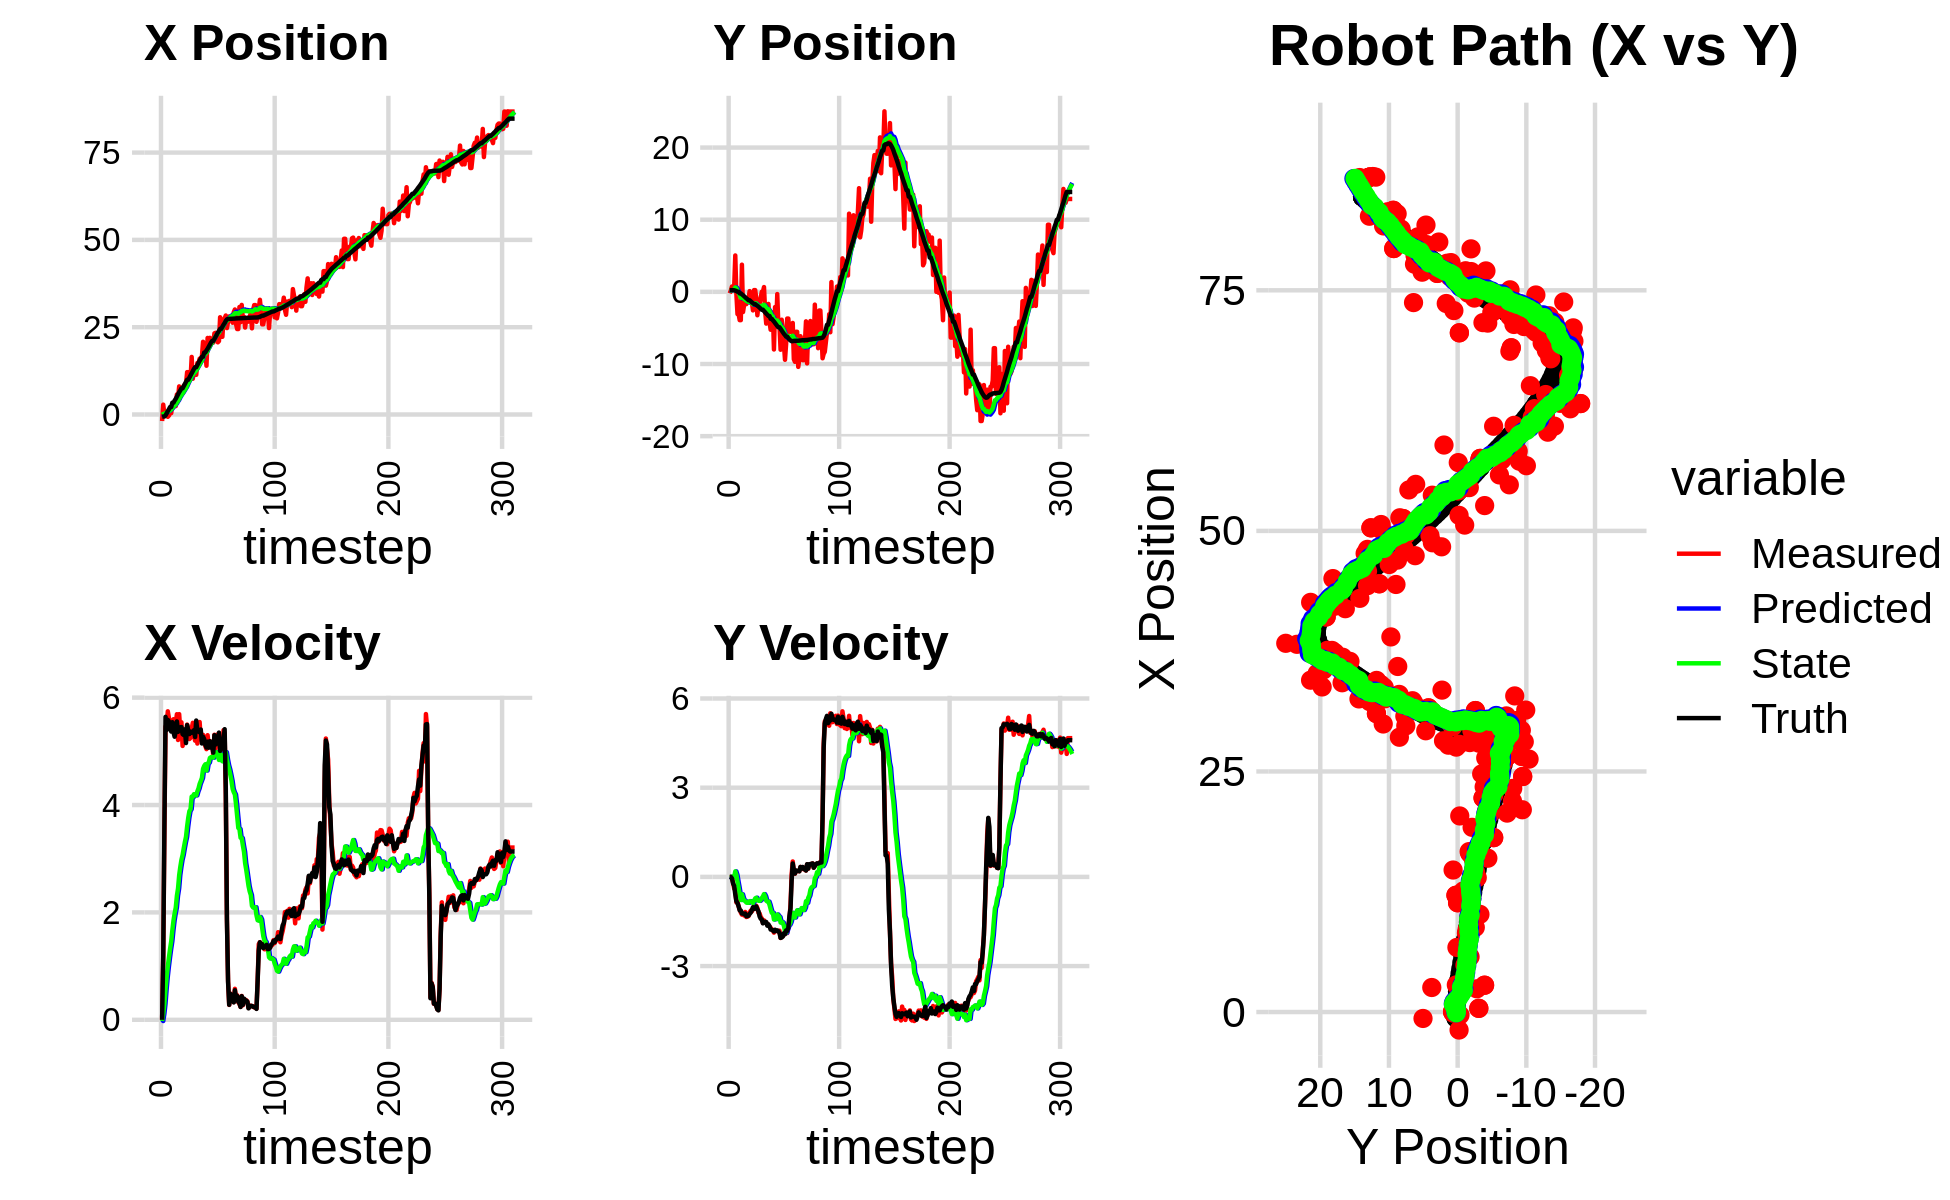

The file beside this chart, header and first rows:
6.475511789649920358e-01, 3.077632963669775457e+00, 0.000000000000000000e+00, -0.000000000000000000e+00, 0.000000000000000000e+00, 0.000000000000000000e+00, 0.000000000000000000e+00, 0.000000000000000000e+00, 4.573276955765372132e-02, 2.342739448906439037e-01, 0.000000000000000000e+00, 0.000000000000000000e+00, -6.385453940747718438e-01, 2.378626468230359281e-01, 0.000000000000000000e+00, 0.000000000000000000e+00, 0.000000000000000000e+00, 1.520603836979717016e-04
-1.868793606446483846e+00, -2.075813708766814369e-01, 0.000000000000000000e+00, 0.000000000000000000e+00, 4.573276955765372132e-02, 2.342739448906439037e-01, 0.000000000000000000e+00, 0.000000000000000000e+00, -7.988679671420083339e-02, 2.024926462929615145e-01, -2.273000840036529940e-02, -1.058883345649403764e-02, -6.385453940747718438e-01, 2.378626468230359281e-01, 0.000000000000000000e+00, 0.000000000000000000e+00, 0.000000000000000000e+00, -8.275965228676795959e-05
2.822411417598612360e+00, 1.924555643736176880e-01, 1.190999984103592313e+00, 3.897188038842563739e-05, -8.215979755423735709e-02, 2.014337629473121061e-01, -2.273000840036529940e-02, -1.058883345649403764e-02, 1.300453639397863570e-01, 2.012108046638970693e-01, 1.096870170620440343e-01, -9.623998881380928239e-03, -5.773805381046632768e-01, 2.378046447303868993e-01, 1.199999999999999956e+00, -1.000000000000000021e-03, 1.200000047683715820e+00, -3.272198227932676673e-05
3.013575084148691074e-02, 7.424214713462118365e-01, 3.454771355070240801e+00, -3.974112473213092800e-02, 1.410140656459907549e-01, 2.002484047757589758e-01, 1.096870170620440343e-01, -9.623998881380928239e-03, 2.250884407009358101e-01, 2.380237357066892212e-01, 2.980730424981524185e-01, 8.684572966916163234e-03, -5.773805381046632768e-01, 2.378046447303868993e-01, 3.600000000000000089e+00, -5.199999999999999761e-02, 3.599999904632568359e+00, 1.150275021791458130e-02
3.013575084148691074e-02, 7.424214713462118365e-01, 5.461800788276314655e+00, -1.869727706643298237e-01, 2.548957449507510686e-01, 2.388921930033808261e-01, 2.980730424981524185e-01, 8.684572966916163234e-03, 4.048536348568153032e-01, 2.664476864367738562e-01, 5.700314480379462534e-01, 1.277555082568953421e-02, -2.456620934705861792e-01, 2.340901129721063845e-01, 5.641000000000000014e+00, -2.210000000000000020e-01, 5.644999980926513672e+00, 3.421944379806518555e-02
-1.046621206541036714e-01, 6.500516746130616808e-01, 5.486811431001325623e+00, -3.948424030122712480e-01, 4.618567796606099507e-01, 2.677252415193427937e-01, 5.700314480379462534e-01, 1.277555082568953421e-02, 5.970831383623169675e-01, 2.762153755423912282e-01, 8.022980766610127157e-01, -2.853571262636894063e-03, 3.467680214814253814e-01, 2.145819567608226730e-01, 5.397000000000000242e+00, -3.059999999999999942e-01, 5.406000137329101562e+00, 7.183825224637985229e-02
-6.663284304272926173e-01, 5.042572489682894954e+00, 5.745143703836176563e+00, -4.134325325737530643e-01, 6.773129460284181835e-01, 2.759300184161275205e-01, 8.022980766610127157e-01, -2.853571262636894063e-03, 7.706592574474180335e-01, 6.115090614322504781e-01, 9.936145620477541129e-01, 1.856398796049699429e-01, 9.699293372398039015e-01, 1.716508777047471290e-01, 5.586000000000000298e+00, -5.909999999999999698e-01, 5.618000030517578125e+00, 1.208505555987358093e-01
-3.128865958257441293e-01, -3.355561655588075731e-01, 5.619743522170126404e+00, -8.588987684414801649e-01, 8.700207136521934670e-01, 6.300730493927474418e-01, 9.936145620477541129e-01, 1.856398796049699429e-01, 9.684466974692680363e-01, 5.055986705582720120e-01, 1.162093834318551400e+00, 6.895641030408677929e-02, 1.504677414837422456e+00, 1.110437945219787392e-01, 5.557000000000000384e+00, -8.179999999999999494e-01, 5.617000102996826172e+00, 1.516623198986053467e-01
3.836586478275610390e-01, -3.081827642193674777e+00, 5.439832487568612152e+00, -8.314018968425070932e-01, 1.084656080901123199e+00, 5.124943115886806400e-01, 1.162093834318551400e+00, 6.895641030408677929e-02, 1.207135356767231382e+00, 1.949006756317059885e-01, 1.321996290469215296e+00, -1.579766819930111532e-01, 2.136646866455839788e+00, 1.663851552067242487e-02, 5.432999999999999829e+00, -8.830000000000000071e-01, 5.504000186920166016e+00, 1.516623198986053467e-01
3.836586478275610390e-01, -3.081827642193674777e+00, 5.564187508193776388e+00, -9.867211522728112083e-01, 1.339334985814153001e+00, 1.791030074324048704e-01, 1.321996290469215296e+00, -1.579766819930111532e-01, 1.443655069339344399e+00, -1.111427102256931643e-01, 1.460934407901948173e+00, -3.622991260341453801e-01, 2.136646866455839788e+00, 1.663851552067242487e-02, 5.368000000000000327e+00, -9.859999999999999876e-01, 5.458000183105468750e+00, 1.755096763372421265e-01
2.788701235845941984e+00, -3.921875641883798114e+00, 5.572168238672014162e+00, -1.101516758774741866e+00, 1.589748510129539216e+00, -1.473726228291077078e-01, 1.460934407901948173e+00, -3.622991260341453801e-01, 1.848615609166737839e+00, -4.738211391069891976e-01, 1.670284140096741421e+00, -5.832278322400036297e-01, 3.383286118276738641e+00, -2.145849925439999306e-01, 5.541999999999999815e+00, -1.127000000000000002e+00, 5.655000209808349609e+00, 1.951656192541122437e-01
2.788701235845941984e+00, -3.921875641883798114e+00, 5.597526431491001375e+00, -1.201383268071657184e+00, 2.015644023176411892e+00, -5.321439223309896160e-01, 1.670284140096741421e+00, -5.832278322400036297e-01, 2.236110612441299494e+00, -8.239920346628605285e-01, 1.848494272966021867e+00, -7.771329089257467126e-01, 3.383286118276738641e+00, -2.145849925439999306e-01, 5.355000000000000426e+00, -1.131000000000000005e+00, 5.473000049591064453e+00, 2.114201188087463379e-01
2.549709081755482387e+00, 3.765684200147636052e+00, 5.430518732678663696e+00, -1.269801901220846574e+00, 2.420960039737901859e+00, -9.017053255554352553e-01, 1.848494272966021867e+00, -7.771329089257467126e-01, 2.578531181996740251e+00, -5.640705582872023172e-01, 1.982435236816378232e+00, -5.853329286401502962e-01, 4.001419663221725820e+00, -3.467716439348840773e-01, 5.272000000000000242e+00, -1.231999999999999984e+00, 5.414000034332275391e+00, 2.297000586986541748e-01
2.416083931833055587e+00, -2.794588195506543471e+00, 5.525961073949146929e+00, -1.260944375187311506e+00, 2.776774705678378030e+00, -6.226038511512173024e-01, 1.982435236816378232e+00, -5.853329286401502962e-01, 2.894774694226220024e+00, -8.237747798426799939e-01, 2.090561617280851880e+00, -7.219282814899209422e-01, 4.505829453445035604e+00, -4.640205960935257501e-01, 5.366999999999999993e+00, -1.225999999999999979e+00, 5.506000041961669922e+00, 2.243444025516510010e-01
5.742862701154225036e+00, -1.805597649170751495e+00, 5.690725642081493341e+00, -1.298541266051432830e+00, 3.103830855954305079e+00, -8.959676079916720770e-01, 2.090561617280851880e+00, -7.219282814899209422e-01, 3.451023757164838113e+00, -9.942660337984707830e-01, 2.310612856132923110e+00, -7.934965895426895344e-01, 5.125996231809189396e+00, -6.060827834446594897e-01, 5.556000000000000050e+00, -1.256999999999999895e+00, 5.696000099182128906e+00, 2.243444025516510010e-01
4.866683006067430206e+00, -1.068025844038275052e+00, 5.211093896176857143e+00, -1.179893517332295083e+00, 3.682085042778130202e+00, -1.073615692752739825e+00, 2.310612856132923110e+00, -7.934965895426895344e-01, 3.889189932346345024e+00, -1.091474640556458819e+00, 2.447625920258884147e+00, -8.124815990682860978e-01, 5.757469772972155120e+00, -7.492542131005262007e-01, 5.362000000000000099e+00, -1.231999999999999984e+00, 5.500999927520751953e+00, 2.226651757955551147e-01
8.048194885060960146e+00, -1.699786829250432785e+00, 5.692248722656620963e+00, -1.349371469838871906e+00, 4.133952524372233484e+00, -1.172722800463287474e+00, 2.447625920258884147e+00, -8.124815990682860978e-01, 4.562253912818666990e+00, -1.239073759084674764e+00, 2.693500780018703633e+00, -8.628395664347138228e-01, 6.376759171299740458e+00, -8.954383004088689590e-01, 5.415000000000000036e+00, -1.322999999999999954e+00, 5.574999809265136719e+00, 2.327577620744705200e-01
6.876088967743942071e+00, -9.864002106377415258e-01, 5.382457102125993487e+00, -1.336888771022509914e+00, 4.831603990820537042e+00, -1.325357715728146202e+00, 2.693500780018703633e+00, -8.628395664347138228e-01, 5.093719184513450848e+00, -1.321014204811756132e+00, 2.848572509272614628e+00, -8.700795081354053551e-01, 6.884358048324814128e+00, -1.020788418551530130e+00, 5.447000000000000064e+00, -1.322000000000000064e+00, 5.605000019073486328e+00, 2.434523403644561768e-01
6.876088967743942071e+00, -9.864002106377415258e-01, 5.540185988443026233e+00, -1.318850320803189868e+00, 5.378576435440712622e+00, -1.408022155625296756e+00, 2.848572509272614628e+00, -8.700795081354053551e-01, 5.597660803622410697e+00, -1.395891686501733897e+00, 2.980223456607846266e+00, -8.720944190739395863e-01, 7.506653427897565400e+00, -1.170569168742506605e+00, 5.451999999999999957e+00, -1.300000000000000044e+00, 5.605000019073486328e+00, 2.337019145488739014e-01
6.714804887773954789e+00, 1.041442293050582057e-01, 5.100119041932908104e+00, -1.193913262734128677e+00, 5.895683149283195590e+00, -1.483101128409127778e+00, 2.980223456607846266e+00, -8.720944190739395863e-01, 6.039610718536808420e+00, -1.373915362070239343e+00, 3.068539613428758361e+00, -8.153118255948034188e-01, 7.506653427897565400e+00, -1.170569168742506605e+00, 5.320000000000000284e+00, -1.245999999999999996e+00, 5.464000225067138672e+00, 2.299543172121047974e-01
8.195634558832763261e+00, -1.283893799185380491e+00, 5.236587846284290748e+00, -1.134155898664863660e+00, 6.346464679879684212e+00, -1.455446544629719785e+00, 3.068539613428758361e+00, -8.153118255948034188e-01, 6.569910826353591915e+00, -1.456649444432369433e+00, 3.192836916811002457e+00, -8.222481207414565896e-01, 8.119579911089545021e+00, -1.315168129499587835e+00, 5.302999999999999936e+00, -1.201000000000000068e+00, 5.436999797821044922e+00, 2.132887244224548340e-01
8.559377878923822180e+00, -1.377746300373253074e+00, 5.360710358231163042e+00, -1.161038724507560849e+00, 6.889194518034692294e+00, -1.538874256506514993e+00, 3.192836916811002457e+00, -8.222481207414565896e-01, 7.097814324613341164e+00, -1.541726993839152460e+00, 3.308505084782324079e+00, -8.304427465385201268e-01, 8.730698227994048821e+00, -1.450547443921837099e+00, 5.408999999999999808e+00, -1.120999999999999996e+00, 5.524000167846679688e+00, 2.132887244224548340e-01
8.799194335560477143e+00, -2.568374143772434781e+00, 5.284737047737372073e+00, -1.060024951115220215e+00, 7.428664833091573882e+00, -1.624771268493004461e+00, 3.308505084782324079e+00, -8.304427465385201268e-01, 7.606220778699273488e+00, -1.708908217056293699e+00, 3.406775874175923313e+00, -8.829794969030222429e-01, 9.336592316974977379e+00, -1.574135886475723112e+00, 5.153999999999999915e+00, -1.018000000000000016e+00, 5.252999782562255859e+00, 1.979554444551467896e-01
1.213300621487534059e+01, 2.447145116821216881e-01, 5.497622524950829259e+00, -1.081553240157733020e+00, 7.946898366116865731e+00, -1.797206166746595946e+00, 3.406775874175923313e+00, -8.829794969030222429e-01, 8.342049469921947846e+00, -1.646679533897787984e+00, 3.603138442163305921e+00, -8.008864802605655253e-01, 9.947346329680623711e+00, -1.694527494060919404e+00, 5.488000000000000433e+00, -1.078999999999999959e+00, 5.592999935150146484e+00, 1.942504048347473145e-01
1.213300621487534059e+01, 2.447145116821216881e-01, 5.419868691179311249e+00, -1.062332225752029791e+00, 8.702363314138278128e+00, -1.726768181923844514e+00, 3.603138442163305921e+00, -8.008864802605655253e-01, 9.028813733925423080e+00, -1.584575038497671118e+00, 3.764452333704248588e+00, -7.249136383834580144e-01, 9.947346329680623711e+00, -1.694527494060919404e+00, 5.389000000000000234e+00, -1.048999999999999932e+00, 5.489999771118164062e+00, 1.935532093048095703e-01
1.199137234715586686e+01, -8.761534554246458439e-01, 5.228602210353415103e+00, -9.710001142205707536e-01, 9.405258967295848649e+00, -1.657066402336016875e+00, 3.764452333704248588e+00, -7.249136383834580144e-01, 9.653872937450829639e+00, -1.607138508536190225e+00, 3.886806011231181301e+00, -7.011915533457470096e-01, 1.057021772824202976e+01, -1.816322552231922849e+00, 5.320999999999999730e+00, -9.959999999999999964e-01, 5.413000106811523438e+00, 1.836175173521041870e-01
1.015008187293889108e+01, -3.244196640008456090e+00, 5.251763781729992253e+00, -1.046423616508216803e+00, 1.004255353857394795e+01, -1.677257663870765025e+00, 3.886806011231181301e+00, -7.011915533457470096e-01, 1.009903281949219966e+01, -1.815015231562340459e+00, 3.922625022060391764e+00, -7.857405980942386847e-01, 1.118247282465592285e+01, -1.930910335045736392e+00, 5.368000000000000327e+00, -1.088000000000000078e+00, 5.477000236511230469e+00, 1.966760754585266113e-01
1.648537504693645062e+01, -1.772647010111845889e+00, 5.422829156692157149e+00, -1.204552626567872542e+00, 1.049129532169823875e+01, -1.893589291371764238e+00, 3.922625022060391764e+00, -7.857405980942386847e-01, 1.099715667947141640e+01, -1.902844628945323358e+00, 4.155827446476563658e+00, -7.987993677945447457e-01, 1.179934179766360103e+01, -2.052830205831742916e+00, 5.344999999999999751e+00, -1.157999999999999918e+00, 5.468999862670898438e+00, 2.185774743556976318e-01
1.023761856588006580e+01, -1.725804404661424929e+00, 5.531188182070575721e+00, -1.228622008962269474e+00, 1.141273942411907250e+01, -1.982724565724777843e+00, 4.155827446476563658e+00, -7.987993677945447457e-01, 1.137187712886142954e+01, -1.981823237471527666e+00, 4.148754648049748361e+00, -8.062961325737711960e-01, 1.241484701632755794e+01, -2.191380249557797644e+00, 5.355000000000000426e+00, -1.328999999999999959e+00, 5.518000125885009766e+00, 2.185774743556976318e-01
1.258426684107653415e+01, -8.274104458231797965e-01, 5.321673016186814209e+00, -1.344959327192293497e+00, 1.178675259366640482e+01, -2.062452850728904608e+00, 4.148754648049748361e+00, -8.062961325737711960e-01, 1.188729877337242158e+01, -1.990065763935062737e+00, 4.201221857152954264e+00, -7.754430004893565487e-01, 1.303243887383671407e+01, -2.348483549461035214e+00, 5.394000000000000128e+00, -1.407000000000000028e+00, 5.573999881744384766e+00, 2.475486993789672852e-01
1.135913026354538147e+01, 9.599460854649776928e-03, 5.198116579457668252e+00, -1.398667908226784551e+00, 1.230742095908771638e+01, -2.067610063983998270e+00, 4.201221857152954264e+00, -7.754430004893565487e-01, 1.227022560986286948e+01, -1.933284403391866135e+00, 4.192814623753672976e+00, -7.112458276872163365e-01, 1.354347479328543180e+01, -2.486184822631797076e+00, 5.266000000000000014e+00, -1.435999999999999943e+00, 5.458000183105468750e+00, 2.628467381000518799e-01
1.135913026354538147e+01, 9.599460854649776928e-03, 5.510179217268592389e+00, -1.546174169102760176e+00, 1.268950707223823748e+01, -2.004408986160587602e+00, 4.192814623753672976e+00, -7.112458276872163365e-01, 1.263439562525809379e+01, -1.884387399708904676e+00, 4.179171170726111662e+00, -6.590792344010621973e-01, 1.354347479328543180e+01, -2.486184822631797076e+00, 5.573000000000000398e+00, -1.562999999999999945e+00, 5.788000106811523438e+00, 2.735680043697357178e-01
1.475810760262906562e+01, 6.621301306473738046e-01, 5.144375803867251129e+00, -1.461677843784737307e+00, 1.305231274233070415e+01, -1.950295323149010995e+00, 4.179171170726111662e+00, -6.590792344010621973e-01, 1.321278677054536566e+01, -1.782180168911256191e+00, 4.254718558786001914e+00, -5.792536910662640093e-01, 1.417231428584774200e+01, -2.662760244025884848e+00, 5.381999999999999673e+00, -1.516999999999999904e+00, 5.591000080108642578e+00, 2.768354713916778564e-01
1.454857905188586820e+01, -2.610036032535871797e+00, 5.434538265600064477e+00, -1.530721661803730482e+00, 1.363825862642396558e+01, -1.840105538017882569e+00, 4.254718558786001914e+00, -5.792536910662640093e-01, 1.374600452985819032e+01, -1.942185875259040184e+00, 4.309174280764229259e+00, -6.543312140542656419e-01, 1.479447424375861253e+01, -2.839095102248615277e+00, 5.368999999999999773e+00, -1.508000000000000007e+00, 5.577000141143798828e+00, 2.745524048805236816e-01
1.598727923612270807e+01, -4.398870932000223277e+00, 5.545231368363250368e+00, -1.561900084317453752e+00, 1.417692195793461352e+01, -2.007618996664466859e+00, 4.309174280764229259e+00, -6.543312140542656419e-01, 1.435350084366373835e+01, -2.234058077026852107e+00, 4.392910382798857150e+00, -7.985428443868960446e-01, 1.541118872201950829e+01, -3.012785421938706243e+00, 5.352999999999999758e+00, -1.516999999999999904e+00, 5.564000129699707031e+00, 2.745524048805236816e-01
1.594678012085505081e+01, -2.257403598251161103e+00, 5.216543053302888922e+00, -1.574572413161013928e+00, 1.479279188194362327e+01, -2.313912361465541689e+00, 4.392910382798857150e+00, -7.985428443868960446e-01, 1.490628640742710687e+01, -2.343770086113293072e+00, 4.446758381024721096e+00, -8.296895125800647364e-01, 1.592633688449862994e+01, -3.161824213004491124e+00, 5.405999999999999694e+00, -1.641999999999999904e+00, 5.650000095367431641e+00, 2.931459546089172363e-01
1.667185847485486860e+01, -1.671568141518617434e+00, 5.209158577753710162e+00, -1.632589697269962947e+00, 1.535096224552957977e+01, -2.426739037371299368e+00, 4.446758381024721096e+00, -8.296895125800647364e-01, 1.547463862871071250e+01, -2.403331126509127280e+00, 4.504266541266149559e+00, -8.313693348839822361e-01, 1.653824102905555549e+01, -3.346857057173199479e+00, 5.145999999999999908e+00, -1.596000000000000085e+00, 5.388000011444091797e+00, 3.037114739418029785e-01
2.082150542738081711e+01, -4.194524572424412234e+00, 5.306490124239805262e+00, -1.663094140097094442e+00, 1.592506528283732692e+01, -2.486468059997525515e+00, 4.504266541266149559e+00, -8.313693348839822361e-01, 1.631605625888781219e+01, -2.656201553529998982e+00, 4.673850281047607247e+00, -9.421767851057820664e-01, 1.653824102905555549e+01, -3.346857057173199479e+00, 5.269999999999999574e+00, -1.663000000000000034e+00, 5.526000022888183594e+00, 3.037114739418029785e-01
1.812387472388949661e+01, -5.247654305907142991e+00, 5.219261452346745322e+00, -1.715618090069150004e+00, 1.678344128699257354e+01, -2.750419232040577366e+00, 4.673850281047607247e+00, -9.421767851057820664e-01, 1.690102590568486818e+01, -2.979026476193541662e+00, 4.726939562767455527e+00, -1.084985292575569416e+00, 1.773838865774389362e+01, -3.733761058525990606e+00, 5.227999999999999758e+00, -1.772000000000000020e+00, 5.520999908447265625e+00, 3.175828754901885986e-01
1.812387472388949661e+01, -5.247654305907142991e+00, 5.096361889329707573e+00, -1.754763247193897424e+00, 1.737371986196161444e+01, -3.087525005451098536e+00, 4.726939562767455527e+00, -1.084985292575569416e+00, 1.744153092534407890e+01, -3.285281415082067280e+00, 4.757888772810603406e+00, -1.208519165460887779e+00, 1.773838865774389362e+01, -3.733761058525990606e+00, 5.123000000000000220e+00, -1.776999999999999913e+00, 5.422999858856201172e+00, 3.316029310226440430e-01
1.396324694192632698e+01, -2.852428065271340518e+00, 5.040575081738679408e+00, -1.796051794648464872e+00, 1.791731980262514057e+01, -3.406133331628156125e+00, 4.757888772810603406e+00, -1.208519165460887779e+00, 1.763302515307411511e+01, -3.388891472773001734e+00, 4.641630247905286666e+00, -1.209686917343819168e+00, 1.832774221906583278e+01, -3.937530027928592968e+00, 5.070000000000000284e+00, -1.800000000000000044e+00, 5.380000114440917969e+00, 3.422929346561431885e-01
2.191773784120370294e+01, -7.985335814057643589e+00, 5.299893473608733530e+00, -1.875637388534787453e+00, 1.809718817786464484e+01, -3.509860164507383473e+00, 4.641630247905286666e+00, -1.209686917343819168e+00, 1.840192598784214084e+01, -3.887721919726204511e+00, 4.772986001710433968e+00, -1.434345306019955801e+00, 1.881239759942386414e+01, -4.110146986045382533e+00, 5.179999999999999716e+00, -1.836999999999999966e+00, 5.495999813079833984e+00, 3.401458263397216797e-01
1.919411934887422788e+01, -2.107539401549541225e+00, 5.121544576414384764e+00, -1.795023857406105705e+00, 1.887922458801318371e+01, -4.031156450328199803e+00, 4.772986001710433968e+00, -1.434345306019955801e+00, 1.891385722949165782e+01, -3.897240399103956143e+00, 4.789866323697633987e+00, -1.365757149377876178e+00, 1.940281355404161090e+01, -4.318879114144057674e+00, 5.067000000000000171e+00, -1.778000000000000025e+00, 5.369999885559082031e+00, 3.371067047119140625e-01
2.195401155908344748e+01, -4.815137134353615345e+00, 5.171561477741153823e+00, -1.812554024295316646e+00, 1.939284386186142228e+01, -4.033816114041743894e+00, 4.789866323697633987e+00, -1.365757149377876178e+00, 1.959484573544486352e+01, -4.114326657964762823e+00, 4.876307732731614664e+00, -1.419255469978221607e+00, 1.998914968947913451e+01, -4.524391637606187899e+00, 5.189000000000000057e+00, -1.820999999999999952e+00, 5.499000072479248047e+00, 3.371067047119140625e-01
2.037661111312956663e+01, -3.080520502023270102e-01, 5.153556921399408353e+00, -1.815530092680920360e+00, 2.008247650871802392e+01, -4.256252204962584607e+00, 4.876307732731614664e+00, -1.419255469978221607e+00, 2.011319074306738841e+01, -3.966261737125174491e+00, 4.891013333396172058e+00, -1.263631702641463850e+00, 2.057803976498410847e+01, -4.731899247751033322e+00, 5.067999999999999616e+00, -1.800000000000000044e+00, 5.377999782562255859e+00, 3.387106060981750488e-01
2.059289768314523883e+01, -4.666951359539885935e+00, 5.180653193462177342e+00, -1.840879703574839654e+00, 2.060229207640700722e+01, -4.092624907389320832e+00, 4.891013333396172058e+00, -1.263631702641463850e+00, 2.061092769670547042e+01, -4.162750796121765795e+00, 4.896665447693572482e+00, -1.313704328166810154e+00, 2.106425631064736237e+01, -4.905175195977679259e+00, 5.091999999999999638e+00, -1.828000000000000069e+00, 5.409999847412109375e+00, 3.414217829704284668e-01
2.059289768314523883e+01, -4.666951359539885935e+00, 4.905287015640863224e+00, -1.808354226722072022e+00, 2.110059424147482687e+01, -4.294121228938446500e+00, 4.896665447693572482e+00, -1.313704328166810154e+00, 2.106334337313681004e+01, -4.344919721050102268e+00, 4.881338977743205909e+00, -1.351390304336570036e+00, 2.106425631064736237e+01, -4.905175195977679259e+00, 4.974999999999999645e+00, -1.881000000000000005e+00, 5.318999767303466797e+00, 3.531955778598785400e-01
2.323692321782974801e+01, -8.018459306418021626e+00, 5.308317821762188693e+00, -2.054415952126570577e+00, 2.155147727091113197e+01, -4.480058751483759316e+00, 4.881338977743205909e+00, -1.351390304336570036e+00, 2.168971491865879386e+01, -4.786499719787962626e+00, 4.941468085819606060e+00, -1.536569621832059473e+00, 2.163975679833700028e+01, -5.118111120301987782e+00, 5.299999999999999822e+00, -2.052000000000000046e+00, 5.684000015258789062e+00, 3.692653775215148926e-01
2.339993405327104625e+01, -3.861672030590006521e+00, 5.043981317643901896e+00, -2.005351883678477165e+00, 2.218386172724075323e+01, -4.940156681971168418e+00, 4.941468085819606060e+00, -1.536569621832059473e+00, 2.227695682591400228e+01, -4.876813915053135773e+00, 4.980608599553035809e+00, -1.509643830076011994e+00, 2.224233591579088909e+01, -5.352272020335963276e+00, 5.126999999999999780e+00, -2.039000000000000146e+00, 5.518000125885009766e+00, 3.784125745296478271e-01
2.259313817339565134e+01, -5.270627752972193214e+00, 5.305224097012716022e+00, -1.998039030466147947e+00, 2.277501768586930453e+01, -5.027778298060736617e+00, 4.980608599553035809e+00, -1.509643830076011994e+00, 2.277199162277018374e+01, -5.068176228042835518e+00, 4.981689259200589248e+00, -1.541370995245114894e+00, 2.283245909244600824e+01, -5.585342393552032547e+00, 5.173000000000000043e+00, -2.005999999999999783e+00, 5.547999858856201172e+00, 3.601877987384796143e-01
2.067339384576008143e+01, -7.203511225444782617e+00, 5.313735016630280583e+00, -1.934747411413093587e+00, 2.327016054869024231e+01, -5.222313327567347230e+00, 4.981689259200589248e+00, -1.541370995245114894e+00, 2.308916004938266653e+01, -5.393873783942592759e+00, 4.909477303172799623e+00, -1.645040062768395650e+00, 2.342711508252208219e+01, -5.808499322338891879e+00, 5.150999999999999801e+00, -1.893999999999999906e+00, 5.488999843597412109e+00, 3.491831719875335693e-01
2.101995193954340024e+01, -9.415071473582251826e+00, 5.285529704223850267e+00, -1.903969560855123699e+00, 2.358010777969994720e+01, -5.558377790219432235e+00, 4.909477303172799623e+00, -1.645040062768395650e+00, 2.340326626496409190e+01, -5.870041965599660294e+00, 4.839323682470467070e+00, -1.824946491336358889e+00, 2.392830336051683204e+01, -5.990617262108652419e+00, 5.349000000000000199e+00, -1.929999999999999938e+00, 5.686999797821044922e+00, 3.457530140876770020e-01
2.784922921658466421e+01, -7.245551810690243677e+00, 5.125590144221892075e+00, -1.846355646855749599e+00, 2.388719863321113834e+01, -6.052536614733296183e+00, 4.839323682470467070e+00, -1.824946491336358889e+00, 2.418855167423778951e+01, -6.146362824487134446e+00, 4.965475261351605774e+00, -1.878062136432234075e+00, 2.452317392851328037e+01, -6.204681383619185198e+00, 5.006999999999999673e+00, -1.800999999999999934e+00, 5.321000099182128906e+00, 3.457530140876770020e-01
2.225201117975655407e+01, -3.700571284899575986e+00, 5.243600445669840404e+00, -1.890536708942058386e+00, 2.468509920037294947e+01, -6.334169038130357698e+00, 4.965475261351605774e+00, -1.878062136432234075e+00, 2.451458162319047318e+01, -6.129675740022459962e+00, 4.897268674789340359e+00, -1.763389796766121620e+00, 2.452317392851328037e+01, -6.204681383619185198e+00, 5.049000000000000377e+00, -1.816000000000000059e+00, 5.364999771118164062e+00, 3.460350632667541504e-01
2.225201117975655407e+01, -3.700571284899575986e+00, 4.936151991857053112e+00, -1.670007232162386446e+00, 2.500430849066940553e+01, -6.306014719699072124e+00, 4.897268674789340359e+00, -1.763389796766121620e+00, 2.480265817511940440e+01, -6.099057032739976236e+00, 4.814550584781414955e+00, -1.645375047739684904e+00, 2.510094892986132464e+01, -6.411866174585236777e+00, 5.192999999999999616e+00, -1.713999999999999968e+00, 5.468999862670898438e+00, 3.262333273887634277e-01
2.721842515449714384e+01, -5.600937471832725834e+00, 5.392626742413114016e+00, -1.449356426999433456e+00, 2.528411323359754448e+01, -6.263594537513944793e+00, 4.814550584781414955e+00, -1.645375047739684904e+00, 2.544511795263129983e+01, -6.203378978342609429e+00, 4.884947666123391485e+00, -1.607916043436918407e+00, 2.569491350622308445e+01, -6.609201894994935600e+00, 5.224000000000000199e+00, -1.314999999999999947e+00, 5.387000083923339844e+00, 2.625616192817687988e-01
2.758127582031757541e+01, -5.059311495320446106e+00, 5.332180770854934693e+00, -9.318896840648269730e-01, 2.593361271924364075e+01, -6.364170582686301536e+00, 4.884947666123391485e+00, -1.607916043436918407e+00, 2.606928993155622010e+01, -6.232838231687559016e+00, 4.943975092562002516e+00, -1.521621598138126918e+00, 2.619250452551609243e+01, -6.742039190032977025e+00, 5.411999999999999922e+00, -1.060999999999999943e+00, 5.514999866485595703e+00, 1.730196624994277954e-01
2.834745240202368421e+01, -4.736467824511422897e+00, 4.180396362152689171e+00, 7.105773081818372860e-02, 2.656368744081241928e+01, -6.385000391501371553e+00, 4.943975092562002516e+00, -1.521621598138126918e+00, 2.667077643543341736e+01, -6.186583429797584799e+00, 4.982556128956836972e+00, -1.380683696841561225e+00, 2.680941736701320011e+01, -6.843107687014028606e+00, 4.312999999999999723e+00, -1.300000000000000044e-01, 4.315000057220458984e+00, -1.699620857834815979e-02
2.474339306356106505e+01, -4.312219606134631178e+00, 1.875487357037719960e+00, 5.190983487220502957e-01, 2.716903204832910035e+01, -6.324651799481740611e+00, 4.982556128956836972e+00, -1.380683696841561225e+00, 2.689133519701182351e+01, -6.084392930050046111e+00, 4.846062343631628799e+00, -1.210555709170912930e+00, 2.722554457148102003e+01, -6.832345949524834872e+00, 1.860999999999999988e+00, 4.510000000000000120e-01, 1.914999961853027344e+00, -2.700207829475402832e-01
2.654122799660046184e+01, -9.344359861147411905e+00, 7.314979059103647874e-01, 2.024643640634636033e-01, 2.737594143137498648e+01, -6.205448500967137626e+00, 4.846062343631628799e+00, -1.210555709170912930e+00, 2.718339013711647922e+01, -6.387663023007607244e+00, 4.737376449216856855e+00, -1.286817599401167467e+00, 2.735971796518757770e+01, -6.797774301889210058e+00, 7.069999999999999618e-01, 2.310000000000000109e-01, 7.440000176429748535e-01, -2.700207829475402832e-01
2.808183229005764048e+01, -9.697288022898810311e+00, 2.771120609994972561e-01, 1.068545753209792781e-01, 2.765712778203816669e+01, -6.516344782947723679e+00, 4.737376449216856855e+00, -1.286817599401167467e+00, 2.754636661795225194e+01, -6.702682780711040955e+00, 4.659853989099002725e+00, -1.365754400478720765e+00, 2.738454782976096880e+01, -6.788580881563608393e+00, 2.800000000000000266e-01, 1.120000000000000023e-01, 3.019999861717224121e-01, -3.680317997932434082e-01
... 251 more rows
